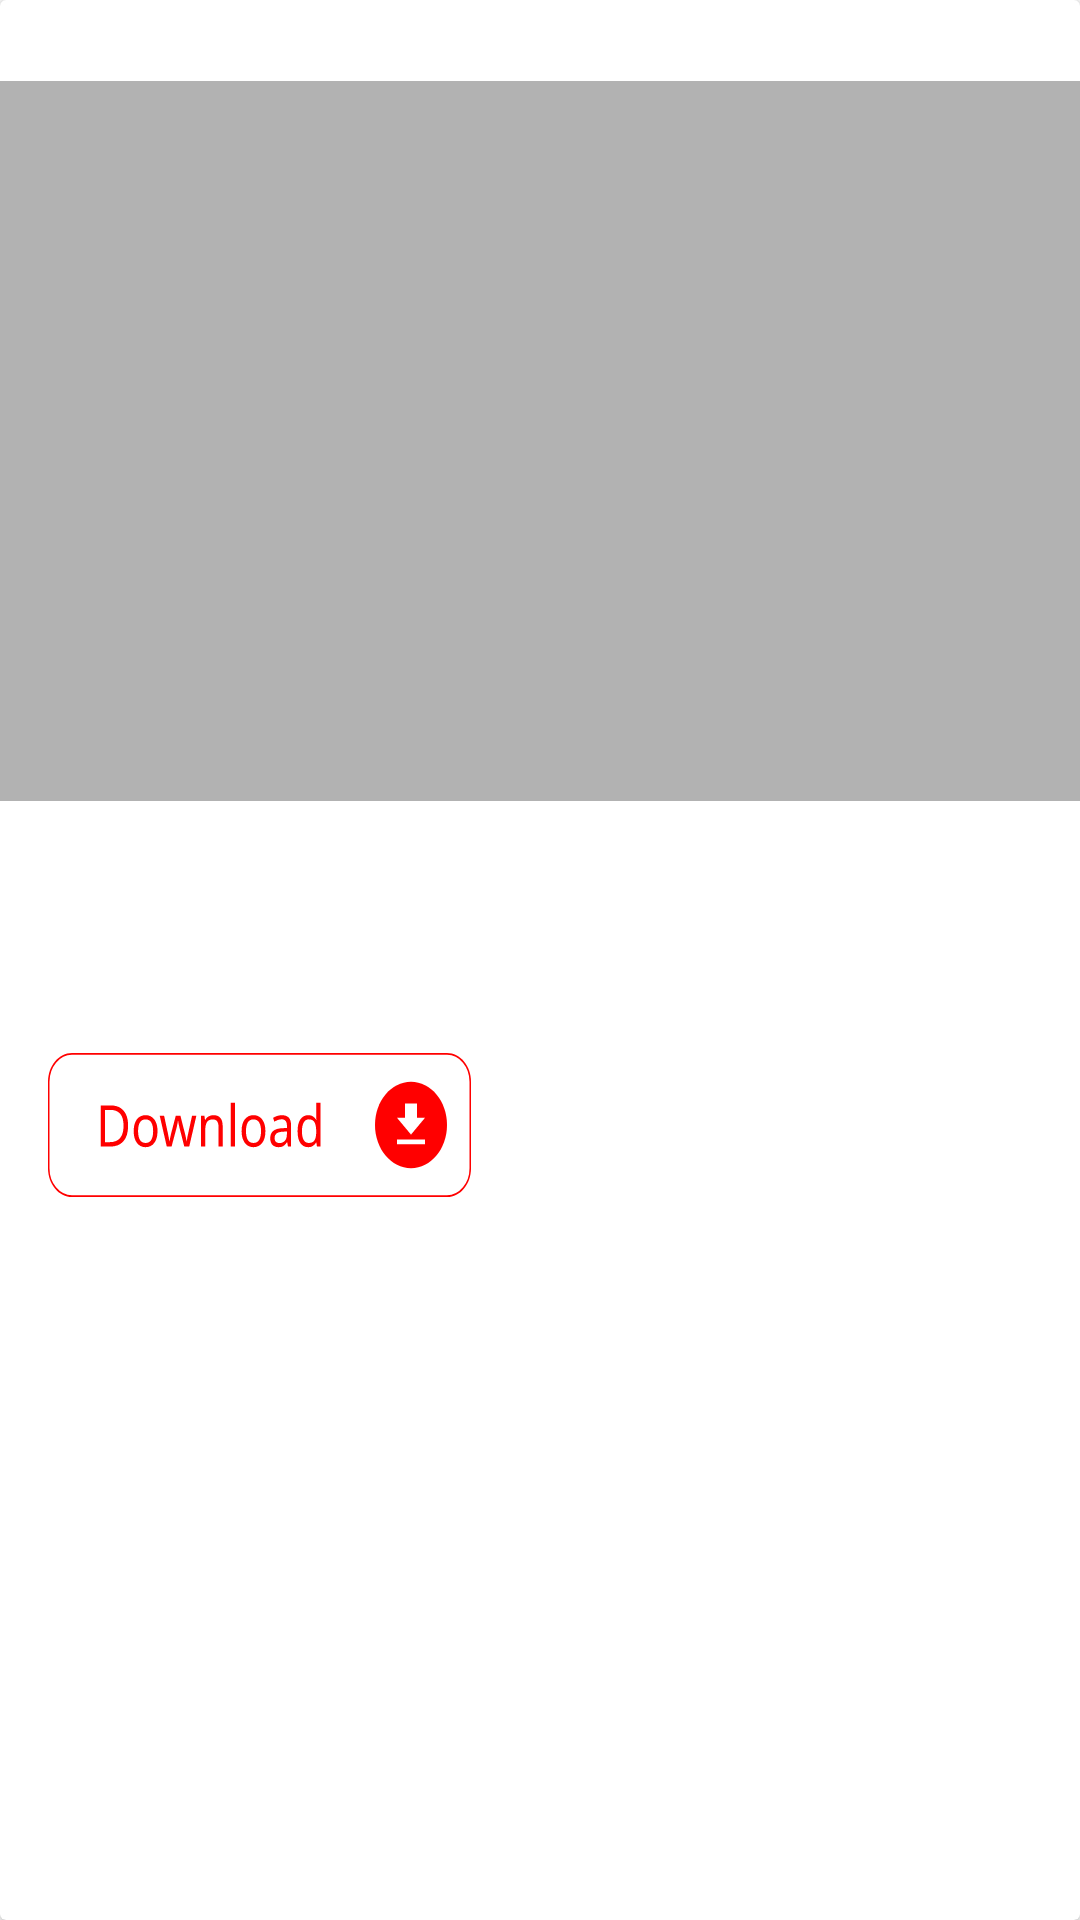

Write the Android layout XML for this screen, with the resource values it uses.
<!-- AndroidManifest.xml: application theme Theme.FirstApp -->
<!-- res/layout/videolist.xml -->
<?xml version="1.0" encoding="utf-8"?>
<androidx.cardview.widget.CardView
    xmlns:android="http://schemas.android.com/apk/res/android"
    xmlns:app="http://schemas.android.com/apk/res-auto"
    xmlns:tools="http://schemas.android.com/tools"
    android:layout_width="match_parent"
    android:layout_height="650dp"
    android:id="@+id/DetailContainerVideo"
    >

    <ImageView


        android:id="@+id/mainImage"
        android:layout_width="match_parent"
        android:layout_height="240dp"
        android:layout_alignParentLeft="true"
        android:layout_alignParentTop="true"
        android:layout_marginTop="27dp"
        android:background="@drawable/rectangle_8"

        />



    <TextView
        android:id="@+id/titleVideo"
        android:layout_width="328dp"
        android:layout_height="50dp"
        android:layout_alignParentLeft="true"
        android:layout_marginLeft="16dp"
        android:layout_alignParentTop="true"
        android:layout_marginTop="291dp"

        android:textAppearance="@style/how_displac"
        android:gravity="top"
        />



    <android.widget.Button
        android:id="@+id/btnDownload"
        android:layout_width="wrap_content"
        android:layout_height="wrap_content"
        android:layout_alignParentLeft="true"
        android:layout_marginLeft="16dp"
        android:layout_alignParentTop="true"
        android:layout_marginTop="351dp"


        android:background="@drawable/rectangle_3"

        />





    <TextView
        android:id="@+id/descriptionVideo"
        android:layout_width="328dp"
        android:layout_height="198dp"
        android:layout_alignParentLeft="true"
        android:layout_marginLeft="16dp"
        android:layout_alignParentTop="true"
        android:layout_marginTop="407dp"

        android:textAppearance="@style/refugee_chi"
        android:gravity="top"
        />




</androidx.cardview.widget.CardView>
<!-- resources referenced by this layout -->
<resources>
  <!-- drawable rectangle_3: vector/xml drawable (drawable-v24, 6054 chars, omitted) -->
  <!-- drawable rectangle_8 (drawable) -->
  <vector
      xmlns:android="http://schemas.android.com/apk/res/android"
      xmlns:aapt="http://schemas.android.com/aapt"
      android:width="360dp"
      android:height="240dp"
      android:viewportWidth="360"
      android:viewportHeight="240"
      >
  
      <group>
  
          <clip-path
              android:pathData="M0 0H360V240H0V0Z"
              />
  
          <path
              android:pathData="M0 0V240H360V0"
              android:fillColor="#4D000000"
              />
  
      </group>
  
  </vector>
  <style name="how_displac">
  
          <item name="android:textSize">
              20sp
          </item>
  
          <item name="android:textColor">
              #333333
          </item>
  
      </style>
  <style name="refugee_chi">
  
          <item name="android:textSize">
              16sp
          </item>
  
          <item name="android:textColor">
              #333333
          </item>
  
      </style>
  <style name="Theme.FirstApp" parent="Theme.MaterialComponents.DayNight">
          
          <item name="colorPrimary">@color/red</item>
          <item name="colorPrimaryVariant">@color/red</item>
          <item name="colorOnPrimary">@color/white</item>
          
          <item name="colorSecondary">@color/teal_200</item>
          <item name="colorSecondaryVariant">@color/teal_700</item>
          <item name="colorOnSecondary">@color/black</item>
          
          <item name="android:statusBarColor" tools:targetApi="l">?attr/colorPrimaryVariant</item>
          
      </style>
  <color name="red">#F30C0C</color>
  <color name="white">#FFFFFFFF</color>
  <color name="teal_200">#FF03DAC5</color>
  <color name="teal_700">#FF018786</color>
  <color name="black">#FF000000</color>
</resources>
